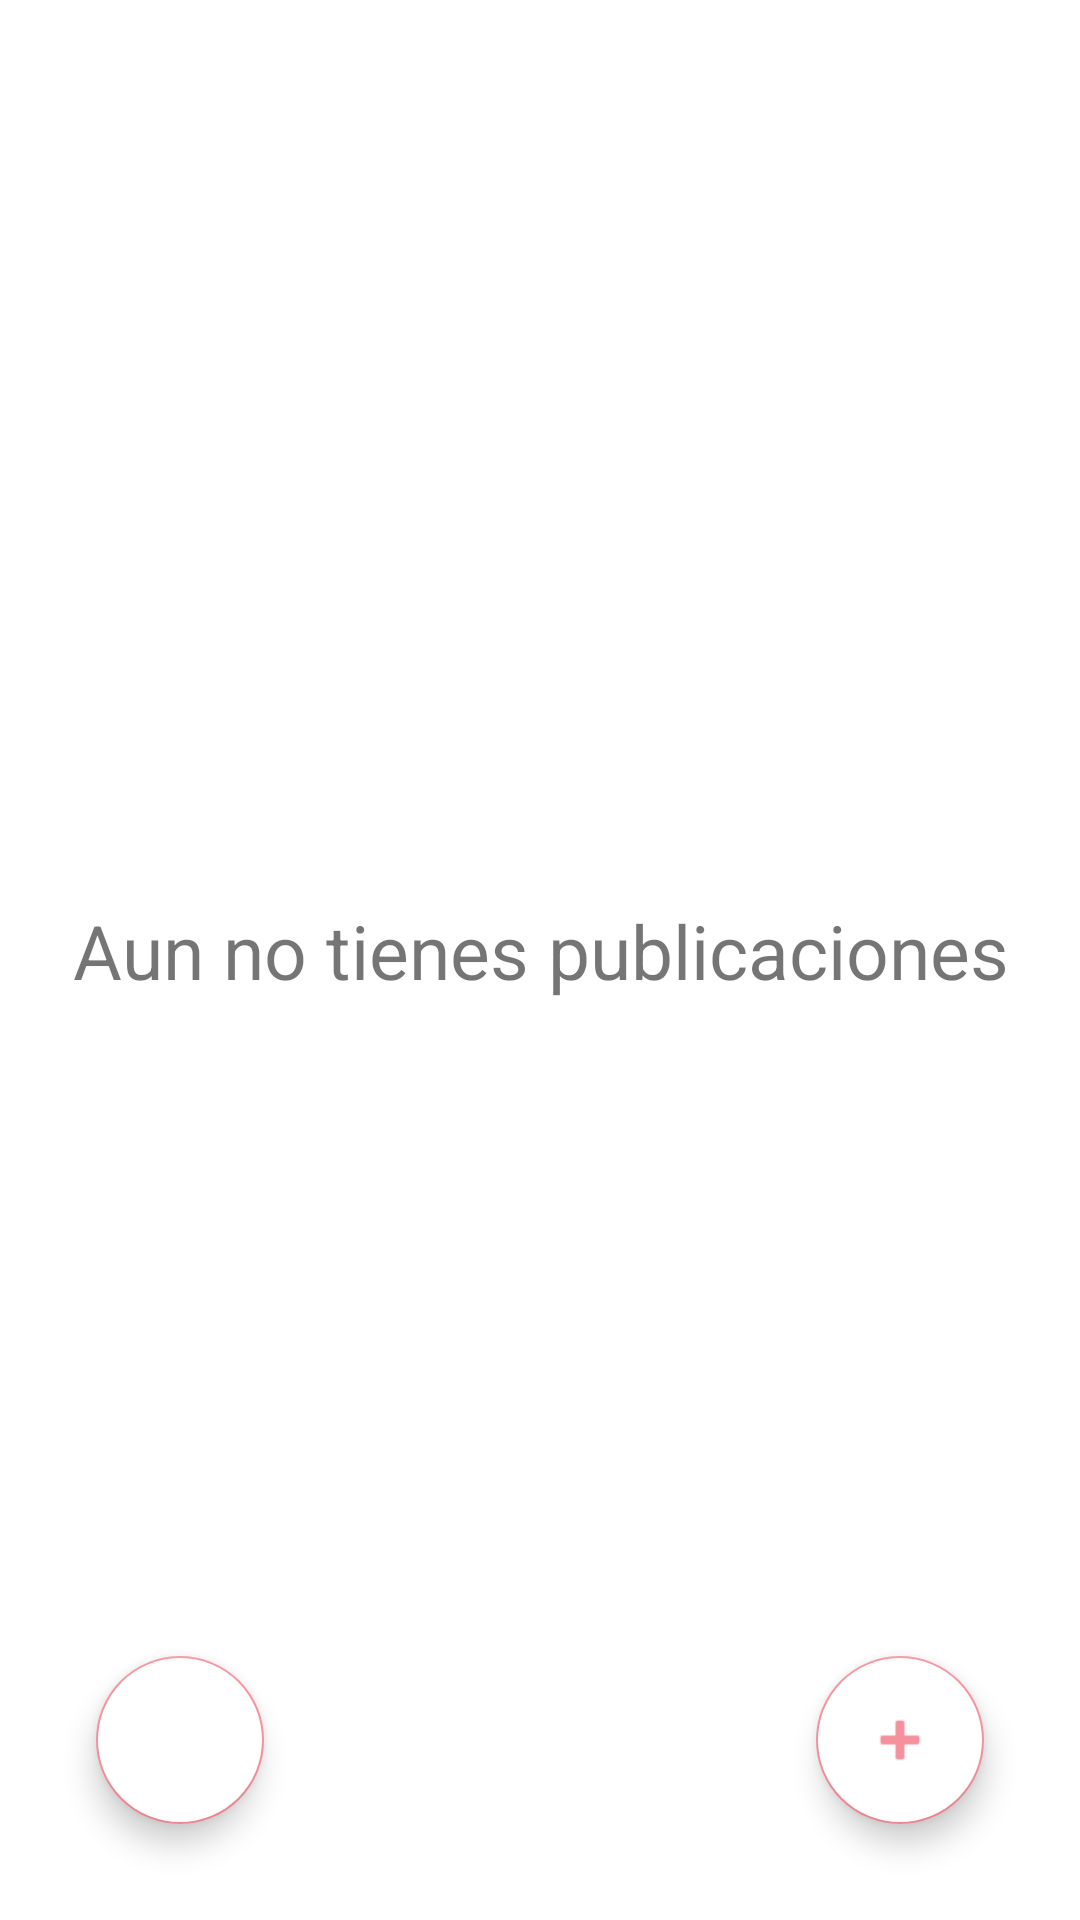

Produce the Android XML layout that renders to this screen, including the resource entries it uses.
<!-- AndroidManifest.xml: application theme Theme.LittleDaffy -->
<!-- res/layout/activity_mascotas.xml -->
<?xml version="1.0" encoding="utf-8"?>
<androidx.constraintlayout.widget.ConstraintLayout xmlns:android="http://schemas.android.com/apk/res/android"
    xmlns:app="http://schemas.android.com/apk/res-auto"
    xmlns:tools="http://schemas.android.com/tools"
    android:layout_width="match_parent"
    android:layout_height="match_parent"
    tools:context=".MascotasActivity">
<RelativeLayout
    android:layout_width="match_parent"
    android:layout_height="match_parent"
    >


    <androidx.recyclerview.widget.RecyclerView
        android:id="@+id/recicle"
        android:layout_width="match_parent"
        android:layout_height="match_parent" />

    <com.google.android.material.floatingactionbutton.FloatingActionButton
        android:id="@+id/nuevamascota"
        android:layout_width="wrap_content"
        android:layout_height="wrap_content"
        android:layout_alignParentEnd="true"
        android:layout_alignParentRight="true"
        android:layout_alignParentBottom="true"
        android:layout_marginStart="32dp"
        android:layout_marginLeft="32dp"
        android:layout_marginTop="32dp"
        android:layout_marginEnd="32dp"
        android:layout_marginRight="32dp"
        android:layout_marginBottom="32dp"
        android:backgroundTint="@color/white"
        android:src="@android:drawable/ic_input_add" />

    <com.google.android.material.floatingactionbutton.FloatingActionButton
        android:id="@+id/collar"
        android:layout_width="wrap_content"
        android:layout_height="wrap_content"
        android:layout_alignParentStart="true"
        android:layout_alignParentRight="true"
        android:layout_alignParentBottom="true"
        android:layout_marginStart="32dp"
        android:layout_marginLeft="32dp"
        android:layout_marginTop="32dp"
        android:layout_marginRight="323dp"
        android:layout_marginBottom="32dp"
        android:backgroundTint="@color/white"
        android:src="@drawable/ic_location" />

    <TextView
       android:id="@+id/sin"
       android:layout_width="match_parent"
       android:layout_height="wrap_content"
       android:text="Aun no tienes publicaciones"
       android:textSize="25dp"
       android:gravity="center"
       android:paddingTop="300dp"/>

</RelativeLayout>

</androidx.constraintlayout.widget.ConstraintLayout>
<!-- resources referenced by this layout -->
<resources>
  <color name="white">#FFFFFFFF</color>
  <style name="Theme.LittleDaffy" parent="Theme.MaterialComponents.Light.NoActionBar">
          
          <item name="colorPrimary">@color/fondo</item>
          <item name="colorPrimaryVariant">@color/fondo</item>
          <item name="colorOnPrimary">@color/fondo</item>
          
          <item name="colorSecondary">@color/fondo</item>
          <item name="colorSecondaryVariant">@color/fondo</item>
          <item name="colorOnSecondary">@color/fondo</item>
  
          
          <item name="android:statusBarColor" tools:targetApi="l">?attr/colorPrimaryVariant</item>
          
      </style>
  <color name="fondo">#f5909d</color>
</resources>
